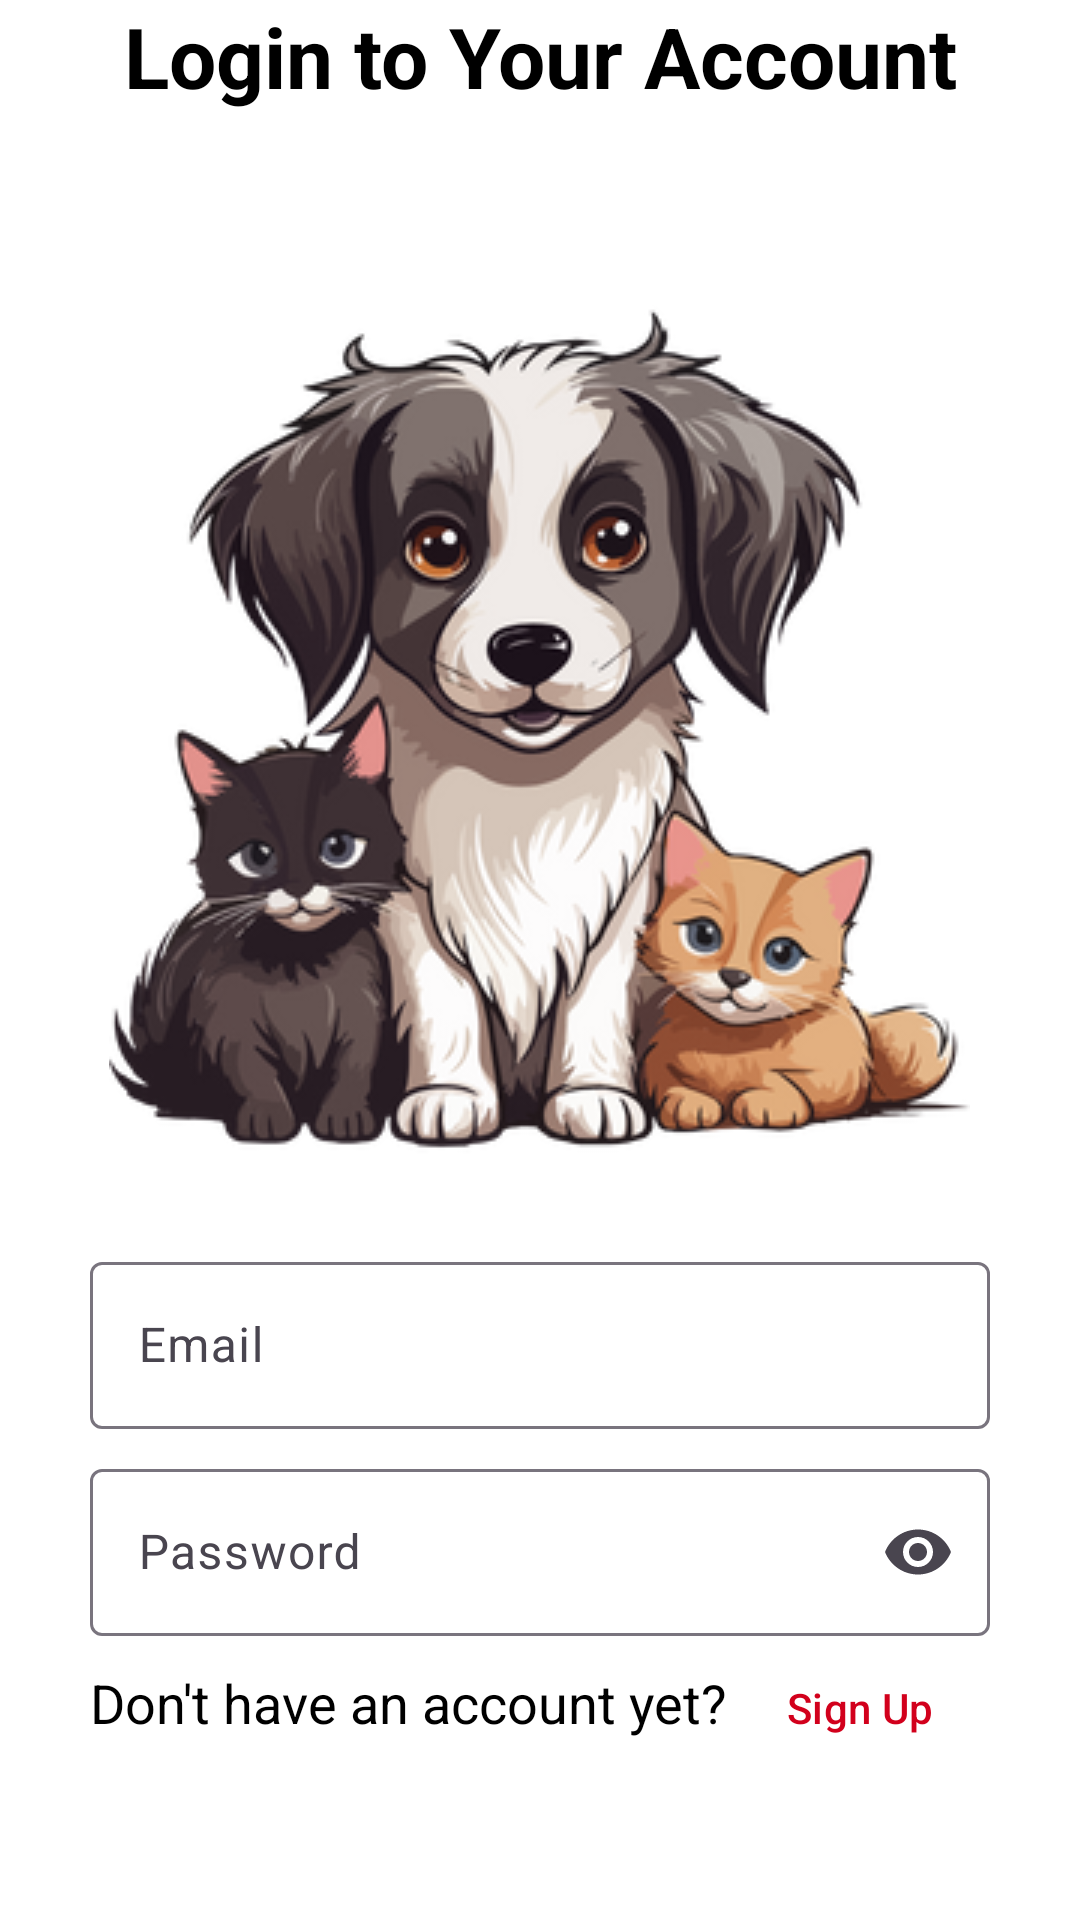

The Android layout XML behind this screen, and the referenced resources:
<!-- AndroidManifest.xml: application theme Theme.Peti -->
<!-- res/layout/fragment_sign_in_screen.xml -->
<?xml version="1.0" encoding="utf-8"?>
<LinearLayout xmlns:android="http://schemas.android.com/apk/res/android"
    xmlns:app="http://schemas.android.com/apk/res-auto"
    xmlns:tools="http://schemas.android.com/tools"
    style="@style/backgroundColor"
    android:layout_width="match_parent"
    android:layout_height="wrap_content"
    android:layout_gravity="center"
    android:orientation="vertical"
    tools:context=".view.authentication.sign_in_screen.SignInScreenFragment">

    <TextView
        android:id="@+id/signInText"
        style="@style/textColor"
        android:layout_width="match_parent"
        android:layout_height="wrap_content"
        android:layout_marginHorizontal="@dimen/margin_30"
        android:gravity="center"
        android:text="@string/login_to_your_account"
        android:textSize="@dimen/text_size28"
        android:textStyle="bold" />

    <ImageView
        android:id="@+id/signInImage"
        android:layout_width="wrap_content"
        android:layout_height="wrap_content"
        android:layout_gravity="center"
        android:layout_marginHorizontal="@dimen/margin_30"
        android:layout_marginTop="@dimen/margin_16"
        android:background="@drawable/sign_in_image" />

    <com.google.android.material.textfield.TextInputLayout
        android:id="@+id/eMailTextField"
        android:layout_width="match_parent"
        android:layout_height="wrap_content"
        android:layout_marginHorizontal="@dimen/margin_30"
        android:layout_marginTop="@dimen/margin_16"
        android:hint="@string/email"
        app:boxStrokeWidthFocused="1dp">

        <com.google.android.material.textfield.TextInputEditText
            style="@style/textColor"
            android:layout_width="match_parent"
            android:layout_height="wrap_content"
            android:inputType="textEmailAddress"
            android:singleLine="true" />
    </com.google.android.material.textfield.TextInputLayout>

    <com.google.android.material.textfield.TextInputLayout
        android:id="@+id/passwordTextField"
        android:layout_width="match_parent"
        android:layout_height="wrap_content"
        android:layout_marginHorizontal="@dimen/margin_30"
        android:layout_marginTop="@dimen/margin_8"
        android:hint="@string/password"
        app:boxStrokeWidthFocused="1dp"
        app:endIconMode="password_toggle">

        <com.google.android.material.textfield.TextInputEditText
            style="@style/textColor"
            android:layout_width="match_parent"
            android:layout_height="wrap_content"
            android:inputType="textPassword"
            android:singleLine="true" />
    </com.google.android.material.textfield.TextInputLayout>

    <LinearLayout
        android:layout_width="match_parent"
        android:layout_height="wrap_content"
        android:layout_gravity="center">

        <TextView
            android:id="@+id/accountText"
            style="@style/textColor"
            android:layout_width="wrap_content"
            android:layout_height="wrap_content"
            android:layout_marginStart="@dimen/margin_30"
            android:text="@string/don_t_have_an_account_yet"
            android:textSize="@dimen/text_size18" />

        <Button
            android:id="@+id/signUpTextButton"
            style="@style/Widget.Material3.Button.TextButton"
            android:layout_width="wrap_content"
            android:layout_height="wrap_content"
            android:text="@string/sign_up_kucuk"
            android:textColor="@color/red"
            app:layout_constraintBottom_toBottomOf="@id/accountText"
            app:layout_constraintStart_toEndOf="@id/accountText"
            app:layout_constraintTop_toTopOf="@id/accountText" />
    </LinearLayout>

    <Button
        android:id="@+id/continueButton"
        style="@style/buttonColor"
        android:layout_width="match_parent"
        android:layout_height="54dp"
        android:layout_marginHorizontal="@dimen/margin_30"
        android:layout_marginBottom="8dp"
        android:text="@string/continue_text"
        app:layout_constraintEnd_toEndOf="parent"
        app:layout_constraintStart_toStartOf="parent"
        app:layout_constraintTop_toBottomOf="@id/accountText" />

</LinearLayout>
<!-- resources referenced by this layout -->
<resources>
  <color name="red">#D2001C</color>
  <dimen name="margin_16">16dp</dimen>
  <dimen name="margin_30">30dp</dimen>
  <dimen name="margin_8">8dp</dimen>
  <dimen name="text_size18">18sp</dimen>
  <dimen name="text_size28">28sp</dimen>
  <!-- drawable sign_in_image: png bitmap (drawable, 126102 bytes) -->
  <string name="continue_text">Continue</string>
  <string name="don_t_have_an_account_yet">Don\'t have an account yet?</string>
  <string name="email">Email</string>
  <string name="login_to_your_account">Login to Your Account</string>
  <string name="password">Password</string>
  <string name="sign_up_kucuk">Sign Up</string>
  <style name="backgroundColor">
          <item name="android:background">@color/white</item>
      </style>
  <style name="buttonColor" parent="Widget.Material3.Button">
          <item name="backgroundTint">@color/red</item>
          <item name="android:textColor">@color/white</item>
      </style>
  <style name="textColor">
          <item name="android:textColor">@color/black</item>
      </style>
  <style name="Theme.Peti" parent="Base.Theme.Peti" />
  <color name="white">#FFFFFFFF</color>
  <color name="black">#FF000000</color>
  <style name="Base.Theme.Peti" parent="Theme.Material3.DayNight.NoActionBar">
          <item name="android:statusBarColor">@color/white</item>
          <item name="android:windowLightStatusBar">true</item>
          <item name="materialSwitchStyle">@style/CustomSwitchStyle</item>
      </style>
  <style name="CustomSwitchStyle" parent="Widget.Material3.CompoundButton.MaterialSwitch">
          <item name="trackTint">@color/chip_background_color</item>
      </style>
</resources>
